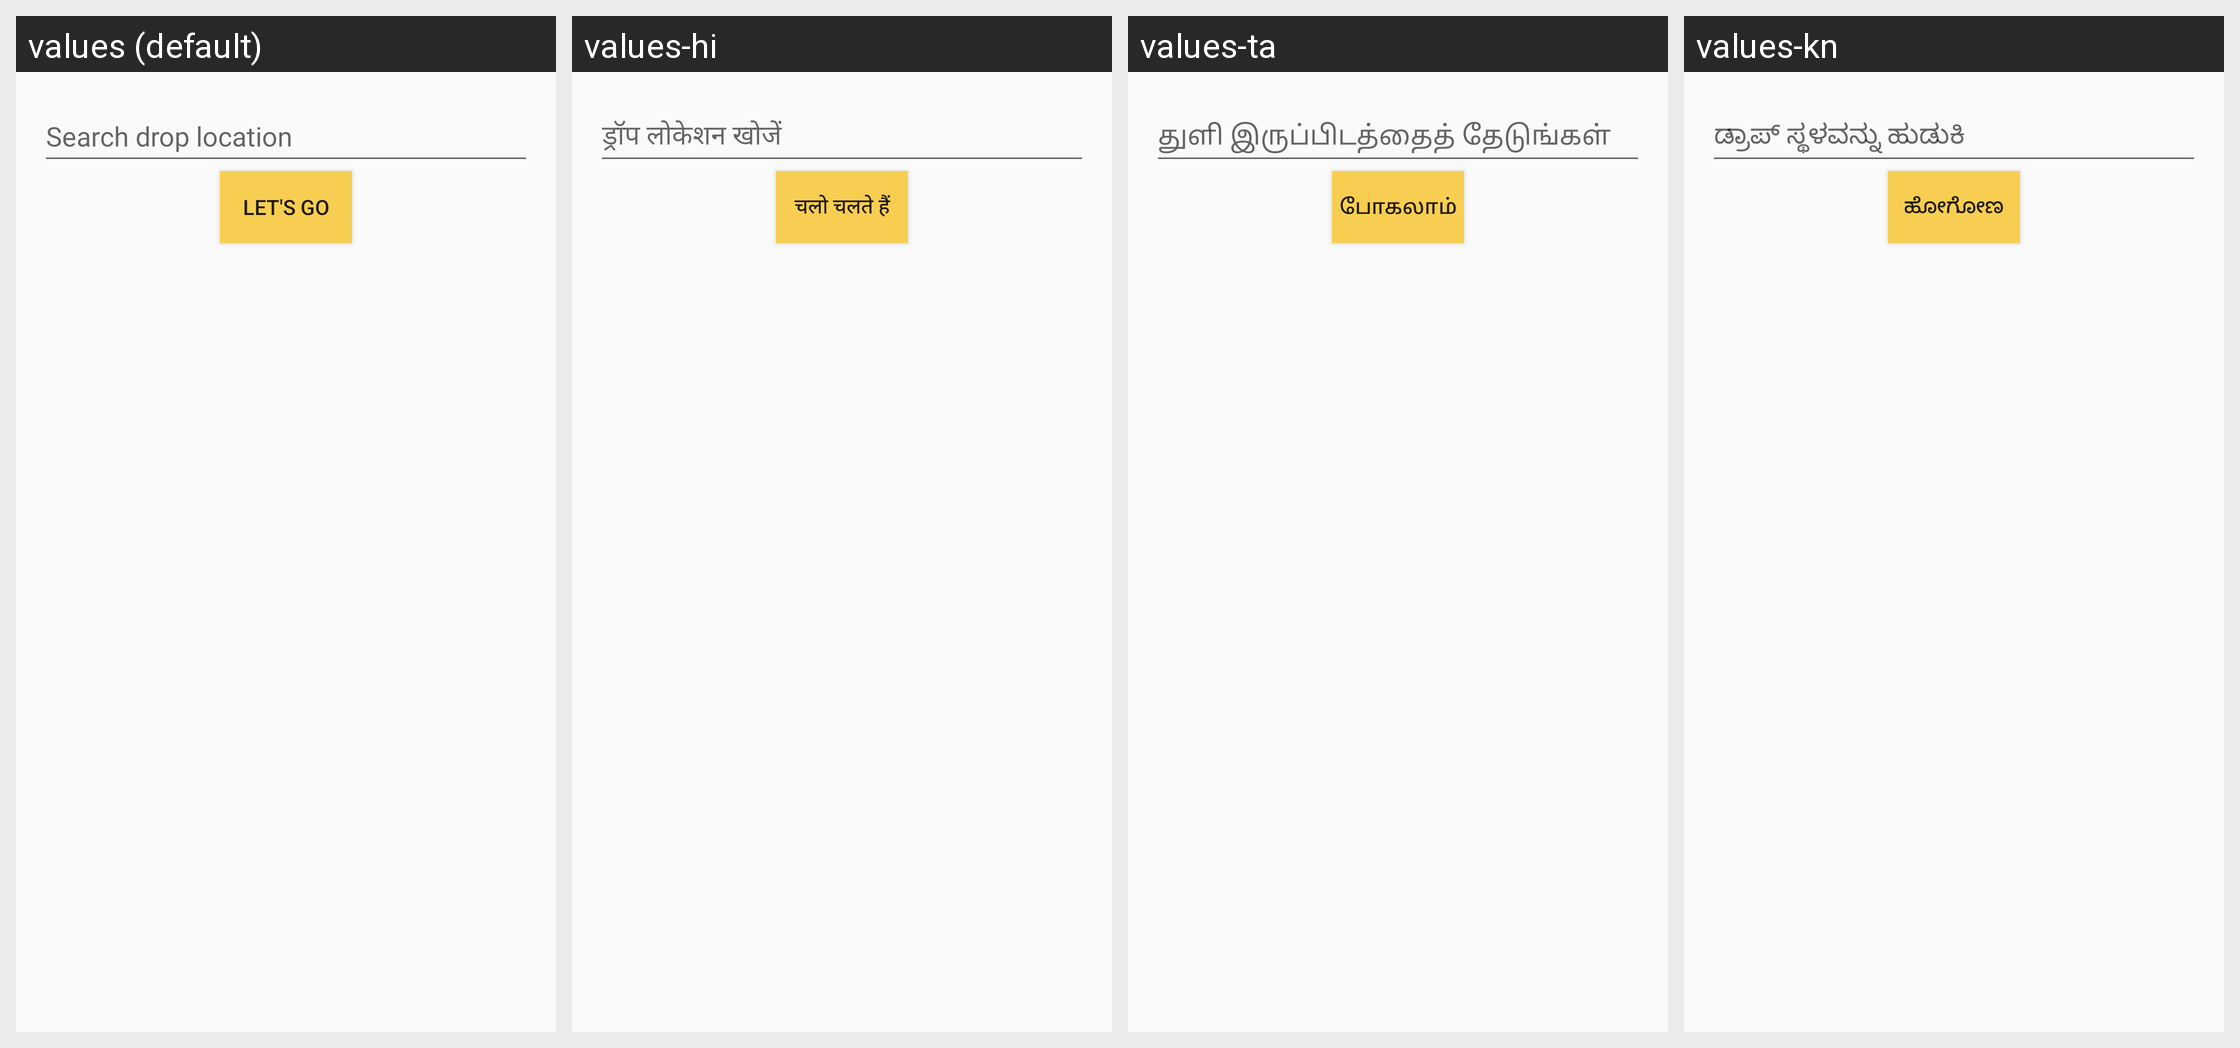

Translations of the strings shown on this Android screen, per locale in the grid:
Android screen res/layout/activity_location_search.xml rendered under 4 locales, left to right: values (default), values-hi, values-ta, values-kn. Device: Nexus 5 (rendered at 1080×1920; each locale shown at half size, 540×960, under a caption strip naming it); theme Theme.RideKaro.
Other locales in the repository, not shown: values-te.
Strings drawn on this screen, with the default value and each locale's value (text and hints the layout hard-codes, and strings that could not be matched under every locale, appear in the picture but are not listed):

search_drop_location
  values: Search drop location
  values-hi: ड्रॉप लोकेशन खोजें
  values-ta: துளி இருப்பிடத்தைத் தேடுங்கள்
  values-kn: ಡ್ರಾಪ್ ಸ್ಥಳವನ್ನು ಹುಡುಕಿ

let_s_go
  values: Let's Go
  values-hi: चलो चलते हैं
  values-ta: போகலாம்
  values-kn: ಹೋಗೋಣ
